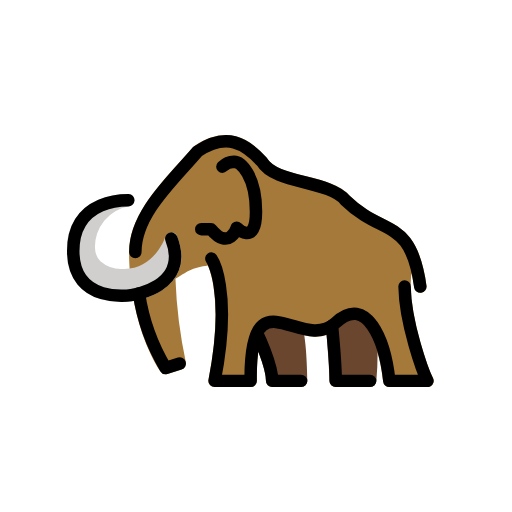
t = 0.00 s
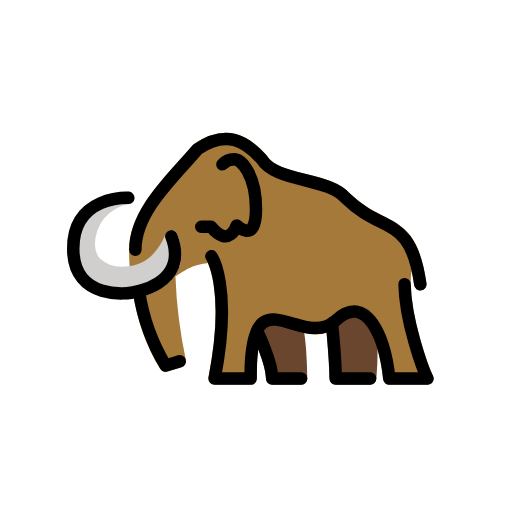
t = 0.48 s
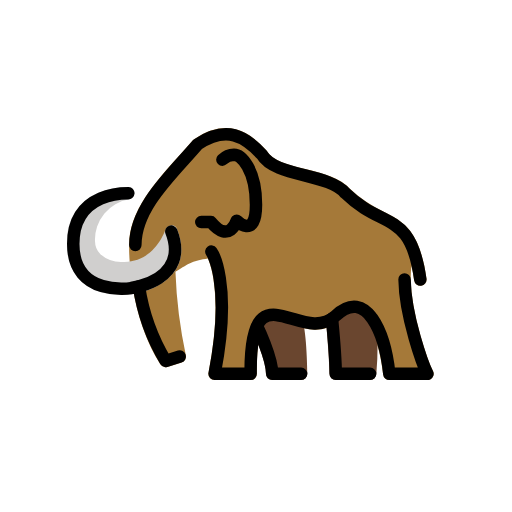
t = 1.43 s
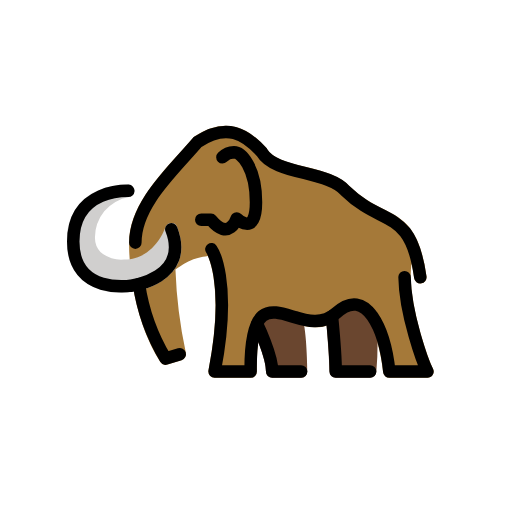
t = 1.90 s
t = 2.38 s: frame unchanged from t = 1.43 s, image omitted
t = 3.33 s: frame unchanged from t = 0.48 s, image omitted

The animated SVG that drew these frames (rendered in a browser with its animation timeline set to each time). Animation: 1 SMIL element (animateTransform=1); one cycle of 3.80 s, repeats indefinitely.

<?xml version='1.0' encoding='utf-8'?>
<svg xmlns="http://www.w3.org/2000/svg" id="emoji" viewBox="-5 -5 82 82" width="200" height="200" role="img">
  <title>OpenMoji: mammoth</title><g><g id="color">
    <path fill="#a57939" d="M63.4565,57H57.3549a.9991.9991,0,0,1-.9941-.8945c-.5352-5.0459-2.21-9.0528-4.0723-9.7451-.8076-.3028-1.7666.0556-2.8428,1.0654-2.5791,2.3252-5.5439,1.4287-7.9248.7109-1.6006-.4834-2.9824-.9023-3.7891-.2959-1.0957.82-1.6308,3.5625-1.5918,8.15A1,1,0,0,1,35.14,57H29.3725a1,1,0,0,1-.9815-1.19c2.2256-11.458.5918-16.7325-.0957-18.3018-2.2881.3467-2.8564.6436-5.1963,2.1358a76.999,76.999,0,0,0,1.6641,13.371,1.0007,1.0007,0,0,1-.6816,1.167l-2.2666.7012a1,1,0,0,1-1.1407-.42c-5.1679-8.1582-5.0068-18.6709-4.998-19.1152,0-5.4268,4.2353-10.1016,7.9717-14.2266.7724-.8525,1.5322-1.6914,2.24-2.5195a.9982.9982,0,0,1,.2041-.1807c5.49-3.6758,9.08-.9688,11.5908,1.7988a.939.939,0,0,1,.1231.168c.89,1.5234,3.6054,2.2021,6.2314,2.8584,2.7061.6758,5.5029,1.375,7.0039,3.1269A19.4814,19.4814,0,0,0,56.39,29.9854c2.254,1.1328,4.1788,2.1005,5.5157,5.2187.01.0225.0195.0449.0283.0674a22.1667,22.1667,0,0,1,1.3691,5.4736,1,1,0,1,1-1.98.2793c-.1231-.8682-.26-1.6406-.4112-2.331-.84,5.5087,2.6094,15.2363,3.4356,16.8515A1.0009,1.0009,0,0,1,63.4565,57Z" />
    <path fill="#6a462f" d="M43.2221,57h-4.625a.9994.9994,0,0,1-1-1c0-1.9873-1.6621-5.8271-2.3028-7.14a1,1,0,0,1,.46-1.337c.4961-.2431,5.6924-.86,6.1953-1.0888a.9969.9969,0,0,1,1.3242.4961c.8282,1.82.9356,7.8652.9483,9.0586a1,1,0,0,1-1,1.0107Z" />
    <path fill="#6a462f" d="M54.2748,57H48.768a.9994.9994,0,0,1-1-1c0-2.6338-.586-8.6885-.5918-8.749a1,1,0,0,1,.8984-1.0918c.5664-.0469,5.4971-.3887,6.042-.4756a1.0009,1.0009,0,0,1,1.1455.8291,55.1518,55.1518,0,0,1,.01,9.5664A1,1,0,0,1,54.2748,57Z" />
    <path fill="#d0cfce" d="M14.4272,43.3652a9.6285,9.6285,0,0,1-6.1778-1.9511,7.7354,7.7354,0,0,1-2.5166-6.2178,8.6835,8.6835,0,0,1,2.5254-6.584c2.8887-2.7441,7.1553-2.5576,7.3379-2.55a1,1,0,0,1,.0928,1.9883A6.5232,6.5232,0,0,0,10.2133,34.71a3.1332,3.1332,0,0,0,.8672,2.1386,5.1525,5.1525,0,0,0,3.8066,1.2188c4.8389,0,6.53-4.9492,6.6-5.16a1,1,0,0,1,.9239-.6865.9411.9411,0,0,1,.958.6357c.9521,2.4493.8974,4.5909-.1621,6.3653-2.003,3.3574-6.876,4.0029-7.0821,4.0283A11.32,11.32,0,0,1,14.4272,43.3652Z" />
  </g>
  <g id="line">
    <path fill="none" stroke="#000" stroke-linecap="round" stroke-linejoin="round" stroke-width="2" d="M22.4372,33.219C25.4878,41.0712,16,42.2575,16,42.2575s-9.2673,1.5253-9.2673-7.0614,8.8126-8.1347,8.8126-8.1347" />
    <path fill="none" stroke="#000" stroke-linecap="round" stroke-linejoin="round" stroke-width="2" d="M30.619,21.6929a2.78,2.78,0,0,1,1.87-.8014c1.122,0,3.511,2.3509,3.511,8.0144s-3.0912,2.5723-3.0912,2.5723-1.1827,3.75-4.1114.22H27.2327" />
    <path fill="none" stroke="#000" stroke-linecap="round" stroke-linejoin="round" stroke-width="2" d="M16.6764,35.3693c0-6.125,5.8544-11.3033,9.971-16.1176,4.6372-3.1014,7.6315-1.2966,10.2955,1.64,2.1029,3.6044,10.6727,2.9453,13.3667,6.1655,6.0884,5.9367,10.4218,2.6495,12.0032,13.8278" />
    <path fill="none" stroke="#000" stroke-linecap="round" stroke-linejoin="round" stroke-width="2" d="M23.7851,53.2265l-2.2663.7015a32.6584,32.6584,0,0,1-4.2645-11.9308" />
    <path fill="none" stroke="#000" stroke-linecap="round" stroke-linejoin="round" stroke-width="2" d="M59.7938,40.8848C59.8755,46.8315,62.77,54.6585,63.4562,56H57.3548c-.6982-6.5813-3.6734-13.9134-8.5927-9.3041C43.155,51.7505,34.991,38.4012,35.14,56H29.3723c2.8725-14.782-.5189-19.5829-.5189-19.5829" />
    <path fill="none" stroke="#000" stroke-linecap="round" stroke-linejoin="round" stroke-width="2" d="M36.1923,48.4223S38.597,53.3417,38.597,56h4.6255" />
    <path fill="none" stroke="#000" stroke-linecap="round" stroke-linejoin="round" stroke-width="2" d="M48.1713,47.1546s.5967,6.132.5967,8.8454h5.5066" />
  </g>
<animateTransform attributeName="transform" type="translate" values="0 0;0 -1.5;0 0" dur="3.8s" repeatCount="indefinite" /></g></svg>
